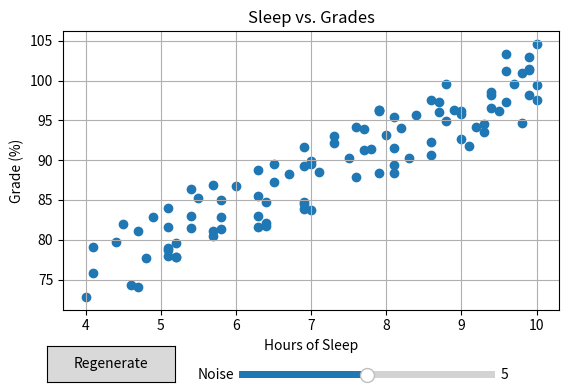

Write Python code to recreate this figure.
import matplotlib.pyplot as plt
import random
from matplotlib.widgets import Button, Slider

# Parameters for the data
n_points = 100
min_sleep = 4
max_sleep = 10
noise_range = 5
correlation_factor = 4

# Function to generate data based on current noise level
def generate_data(n_points, noise_range):
    hours_sleep = [round(random.uniform(min_sleep, max_sleep), 1) for _ in range(n_points)]
    grade = [round(60 + (sleep * correlation_factor) + random.uniform(-noise_range, noise_range), 1) for sleep in hours_sleep]
    return hours_sleep, grade

# Generate initial data
hours_sleep, grade = generate_data(n_points, noise_range)

# Create the figure and adjust the layout to make room for interactive widgets
fig, ax = plt.subplots()
plt.subplots_adjust(bottom=0.3)

# Plot the initial scatter plot
sc = ax.scatter(hours_sleep, grade)
ax.set_title("Sleep vs. Grades")
ax.set_xlabel("Hours of Sleep")
ax.set_ylabel("Grade (%)")
ax.grid(True)

# Create a button for regenerating the data
ax_button = plt.axes([0.1, 0.15, 0.2, 0.075])
button = Button(ax_button, 'Regenerate')

# Create a slider to adjust the noise level
ax_slider = plt.axes([0.4, 0.15, 0.4, 0.03])
noise_slider = Slider(ax_slider, 'Noise', 0, 10, valinit=noise_range, valstep=0.1)

# Define the update function to regenerate and update the plot
def update_data(event):
    # Get the current noise level from the slider
    current_noise = noise_slider.val
    # Generate new data with the updated noise level
    new_hours_sleep, new_grade = generate_data(n_points, current_noise)

    # Clear the current axes and redraw the scatter plot
    ax.cla()
    ax.scatter(new_hours_sleep, new_grade)
    ax.set_title("Sleep vs. Grades")
    ax.set_xlabel("Hours of Sleep")
    ax.set_ylabel("Grade (%)")
    ax.grid(True)

    # Redraw the canvas
    fig.canvas.draw_idle()

# Connect the update function to the button and slider
button.on_clicked(update_data)
noise_slider.on_changed(update_data)

plt.show()